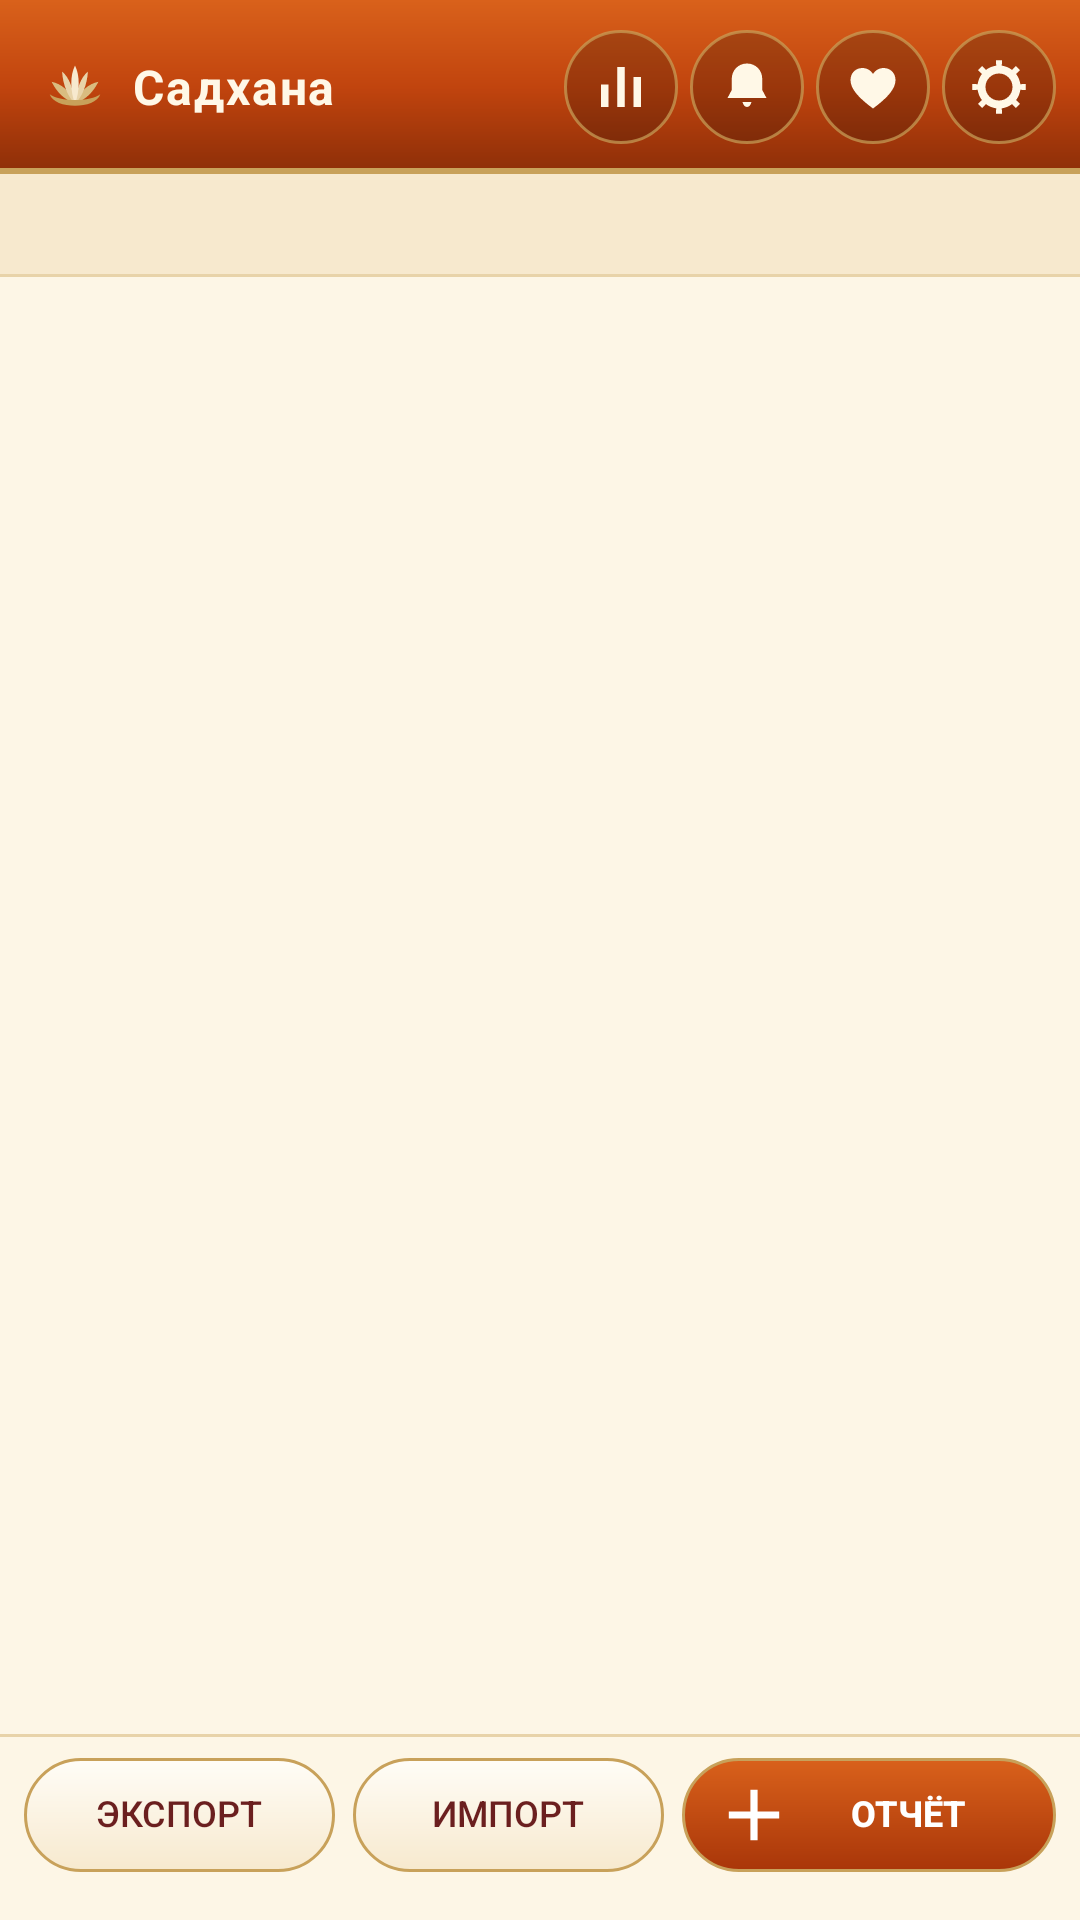

Reconstruct the res/layout file that produces this screen, plus the resources it refers to.
<!-- AndroidManifest.xml: application theme AppTheme -->
<!-- res/layout/activity_main.xml -->
<?xml version="1.0" encoding="utf-8"?>
<LinearLayout xmlns:android="http://schemas.android.com/apk/res/android"
    android:layout_width="match_parent"
    android:layout_height="match_parent"
    android:orientation="vertical"
    android:background="@color/cream">

    
    <LinearLayout
        android:layout_width="match_parent"
        android:layout_height="wrap_content"
        android:orientation="horizontal"
        android:background="@drawable/bg_header"
        android:gravity="center_vertical"
        android:paddingLeft="14dp"
        android:paddingRight="8dp"
        android:paddingTop="10dp"
        android:paddingBottom="10dp">

        <ImageView
            android:layout_width="22dp"
            android:layout_height="22dp"
            android:src="@drawable/ic_lotus"
            android:contentDescription="@string/lotus" />

        <TextView
            android:id="@+id/header"
            style="@style/HeaderTitle"
            android:layout_width="0dp"
            android:layout_height="wrap_content"
            android:layout_weight="1"
            android:layout_marginLeft="8dp"
            android:text="@string/app_name" />

        <ImageButton
            android:id="@+id/btnStats"
            android:layout_width="38dp"
            android:layout_height="38dp"
            android:layout_marginLeft="4dp"
            android:padding="9dp"
            android:background="@drawable/btn_icon"
            android:src="@drawable/ic_stats"
            android:scaleType="fitCenter"
            android:contentDescription="@string/stats_title" />

        <ImageButton
            android:id="@+id/btnSettings"
            android:layout_width="38dp"
            android:layout_height="38dp"
            android:layout_marginLeft="4dp"
            android:padding="9dp"
            android:background="@drawable/btn_icon"
            android:src="@drawable/ic_alarm"
            android:scaleType="fitCenter"
            android:contentDescription="@string/reminder_title" />

        <ImageButton
            android:id="@+id/btnDonate"
            android:layout_width="38dp"
            android:layout_height="38dp"
            android:layout_marginLeft="4dp"
            android:padding="9dp"
            android:background="@drawable/btn_icon"
            android:src="@drawable/ic_heart"
            android:scaleType="fitCenter"
            android:contentDescription="@string/donate_title" />

        <ImageButton
            android:id="@+id/btnMenu"
            android:layout_width="38dp"
            android:layout_height="38dp"
            android:layout_marginLeft="4dp"
            android:padding="9dp"
            android:background="@drawable/btn_icon"
            android:src="@drawable/ic_gear"
            android:scaleType="fitCenter"
            android:contentDescription="@string/menu_title" />
    </LinearLayout>

    <TextView
        android:id="@+id/summary"
        android:layout_width="match_parent"
        android:layout_height="wrap_content"
        android:background="@drawable/bg_summary"
        android:paddingLeft="16dp"
        android:paddingRight="16dp"
        android:paddingTop="9dp"
        android:paddingBottom="9dp"
        android:textColor="@color/ink"
        android:textSize="12sp"
        android:lineSpacingExtra="1dp"
        android:text="" />

    <FrameLayout
        android:layout_width="match_parent"
        android:layout_height="0dp"
        android:layout_weight="1">

        <ListView
            android:id="@+id/list"
            android:layout_width="match_parent"
            android:layout_height="match_parent"
            android:divider="@null"
            android:dividerHeight="0dp"
            android:paddingLeft="10dp"
            android:paddingRight="10dp"
            android:paddingTop="8dp"
            android:paddingBottom="8dp"
            android:clipToPadding="false"
            android:scrollbars="vertical" />

        <TextView
            android:id="@+id/empty"
            android:layout_width="match_parent"
            android:layout_height="match_parent"
            android:gravity="center"
            android:paddingLeft="32dp"
            android:paddingRight="32dp"
            android:text="@string/empty_hint"
            android:textColor="@color/ink_soft"
            android:textSize="15sp"
            android:lineSpacingExtra="4dp"
            android:visibility="gone" />
    </FrameLayout>

    
    <LinearLayout
        android:id="@+id/bottomBar"
        android:layout_width="match_parent"
        android:layout_height="wrap_content"
        android:orientation="horizontal"
        android:clipChildren="false"
        android:clipToPadding="false"
        android:background="@drawable/bg_bottom_bar"
        android:paddingLeft="8dp"
        android:paddingRight="8dp"
        android:paddingTop="8dp"
        android:paddingBottom="16dp">

        <Button
            android:id="@+id/btnExport"
            android:layout_width="0dp"
            android:layout_height="38dp"
            android:layout_weight="1"
            android:minWidth="0dp"
            android:text="Экспорт"
            android:textSize="12sp"
            android:insetTop="0dp"
            android:insetBottom="0dp"
            android:stateListAnimator="@null"
            android:elevation="0dp"
            android:includeFontPadding="false"
            android:gravity="center"
            android:background="@drawable/btn_gold"
            android:textColor="@color/maroon" />

        <Button
            android:id="@+id/btnImport"
            android:layout_width="0dp"
            android:layout_height="38dp"
            android:layout_weight="1"
            android:minWidth="0dp"
            android:layout_marginLeft="6dp"
            android:paddingLeft="14dp"
            android:paddingRight="14dp"
            android:text="Импорт"
            android:textSize="12sp"
            android:insetTop="0dp"
            android:insetBottom="0dp"
            android:stateListAnimator="@null"
            android:elevation="0dp"
            android:includeFontPadding="false"
            android:gravity="center"
            android:background="@drawable/btn_gold"
            android:textColor="@color/maroon" />

        <Button
            android:id="@+id/btnAdd"
            android:layout_width="0dp"
            android:layout_height="38dp"
            android:layout_weight="1.2"
            android:minWidth="0dp"
            android:layout_marginLeft="6dp"
            android:text="Отчёт"
            android:textSize="12sp"
            android:textStyle="bold"
            android:drawableLeft="@drawable/ic_plus"
            android:drawablePadding="4dp"
            android:paddingLeft="12dp"
            android:paddingRight="14dp"
            android:insetTop="0dp"
            android:insetBottom="0dp"
            android:stateListAnimator="@null"
            android:elevation="0dp"
            android:includeFontPadding="false"
            android:gravity="center"
            android:background="@drawable/btn_primary"
            android:textColor="@color/white" />
    </LinearLayout>
</LinearLayout>
<!-- resources referenced by this layout -->
<resources>
  <color name="cream">#FDF6E6</color>
  <color name="ink">#3B2416</color>
  <color name="ink_soft">#8A6A52</color>
  <color name="maroon">#6B1F1F</color>
  <color name="white">#FFFFFF</color>
  <!-- drawable bg_summary (drawable) -->
  <?xml version="1.0" encoding="utf-8"?>
  <layer-list xmlns:android="http://schemas.android.com/apk/res/android">
      <item>
          <shape android:shape="rectangle">
              <solid android:color="#F7E9CE" />
          </shape>
      </item>
      <item
          android:gravity="bottom"
          android:height="1dp">
          <shape android:shape="rectangle">
              <solid android:color="#E8D3A9" />
          </shape>
      </item>
  </layer-list>
  <!-- drawable btn_gold (drawable) -->
  <?xml version="1.0" encoding="utf-8"?>
  <shape xmlns:android="http://schemas.android.com/apk/res/android"
      android:shape="rectangle">
      <gradient
          android:angle="270"
          android:startColor="#FFFDF7"
          android:endColor="#F7E9CE" />
      <corners android:radius="19dp" />
      <stroke
          android:width="1dp"
          android:color="#C8A15A" />
  </shape>
  <!-- drawable btn_icon (drawable) -->
  <?xml version="1.0" encoding="utf-8"?>
  <shape xmlns:android="http://schemas.android.com/apk/res/android"
      android:shape="oval">
      <solid android:color="#33000000" />
      <stroke
          android:width="1dp"
          android:color="#B3C8A15A" />
  </shape>
  <!-- drawable btn_primary (drawable) -->
  <?xml version="1.0" encoding="utf-8"?>
  <shape xmlns:android="http://schemas.android.com/apk/res/android"
      android:shape="rectangle">
      <gradient
          android:angle="270"
          android:startColor="#D9611B"
          android:endColor="#A93609" />
      <corners android:radius="19dp" />
      <stroke
          android:width="1dp"
          android:color="#C8A15A" />
  </shape>
  <!-- drawable ic_plus (drawable) -->
  <?xml version="1.0" encoding="utf-8"?>
  <vector xmlns:android="http://schemas.android.com/apk/res/android"
      android:width="24dp"
      android:height="24dp"
      android:viewportWidth="24"
      android:viewportHeight="24">
      <path
          android:fillColor="#FFFFFF"
          android:pathData="M10.8,3.6 L13.2,3.6 L13.2,10.8 L20.4,10.8 L20.4,13.2 L13.2,13.2 L13.2,20.4 L10.8,20.4 L10.8,13.2 L3.6,13.2 L3.6,10.8 L10.8,10.8 Z" />
  </vector>
  <!-- drawable ic_stats (drawable) -->
  <?xml version="1.0" encoding="utf-8"?>
  <vector xmlns:android="http://schemas.android.com/apk/res/android"
      android:width="24dp"
      android:height="24dp"
      android:viewportWidth="24"
      android:viewportHeight="24">
      <path
          android:fillColor="#FFF8E7"
          android:pathData="M4,20 L7,20 L7,11 L4,11 Z M10.5,20 L13.5,20 L13.5,4 L10.5,4 Z M17,20 L20,20 L20,8 L17,8 Z" />
  </vector>
  <string name="app_name">Садхана</string>
  <string name="donate_title">Поддержать проект</string>
  <string name="empty_hint">Пока нет ни одного отчёта.\n\nНажмите «＋ Отчёт», чтобы заполнить отчёт за сегодня.</string>
  <string name="lotus">Лотос</string>
  <string name="menu_title">Меню</string>
  <string name="reminder_title">Напоминание</string>
  <string name="stats_title">Графики</string>
  <style name="HeaderTitle">
          <item name="android:textColor">#FFF8E7</item>
          <item name="android:textSize">16sp</item>
          <item name="android:textStyle">bold</item>
          <item name="android:maxLines">1</item>
          <item name="android:ellipsize">end</item>
          <item name="android:letterSpacing">0.04</item>
      </style>
  <style name="AppTheme" parent="@android:style/Theme.Material.Light.NoActionBar">
          <item name="android:colorPrimary">#C1440E</item>
          <item name="android:colorPrimaryDark">#8C2E08</item>
          <item name="android:colorAccent">#C8A15A</item>
          <item name="android:windowBackground">#FDF6E6</item>
          <item name="android:textColorPrimary">#3B2416</item>
          <item name="android:textColorSecondary">#8A6A52</item>
      </style>
</resources>
